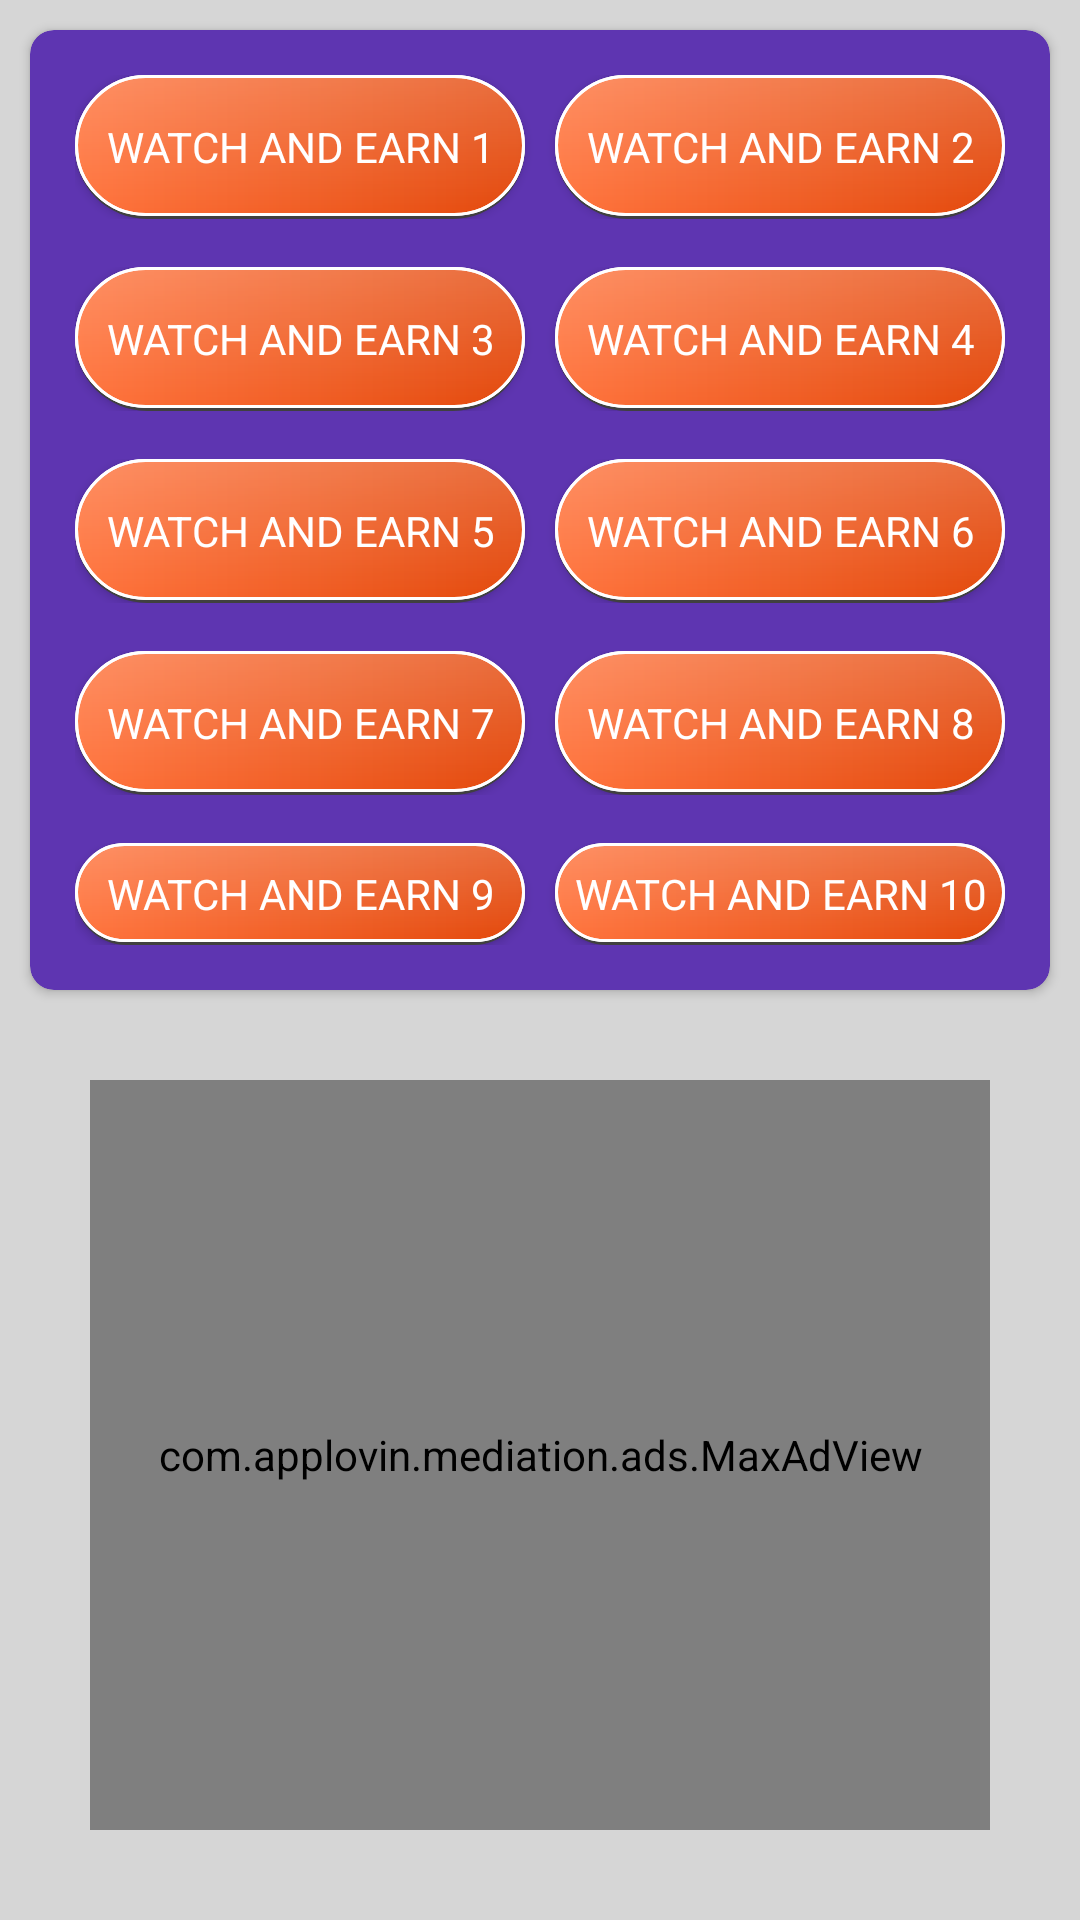

The Android layout XML behind this screen, and the referenced resources:
<!-- AndroidManifest.xml: application theme Theme.RewardHub -->
<!-- res/layout/activity_watch_and_earn.xml -->
<?xml version="1.0" encoding="utf-8"?>
<androidx.constraintlayout.widget.ConstraintLayout xmlns:android="http://schemas.android.com/apk/res/android"
    xmlns:app="http://schemas.android.com/apk/res-auto"
    xmlns:tools="http://schemas.android.com/tools"
    android:layout_width="match_parent"
    android:layout_height="match_parent"
    xmlns:maxads2="http://schemas.applovin.com/android/1.0"
    android:background="@color/light_grey"
    tools:context=".WatchAndEarn">


    <androidx.cardview.widget.CardView
        android:id="@+id/cardView3"
        android:layout_width="match_parent"
        android:layout_height="0dp"
        android:layout_margin="10dp"
        android:backgroundTint="@color/colorPurple"
        android:padding="10dp"
        app:cardCornerRadius="8dp"
        app:layout_constraintEnd_toEndOf="parent"
        app:layout_constraintHeight_percent="0.5"
        app:layout_constraintStart_toStartOf="parent"
        app:layout_constraintTop_toTopOf="parent">

        <TextView
            android:id="@+id/finishMsg"
            android:layout_width="wrap_content"
            android:layout_height="wrap_content"
            android:text="ALL DONE! COME NEXT DAY."
            android:textColor="@color/white"
            android:textSize="24sp"
            android:layout_gravity="center"
            android:visibility="invisible"
            />

        <LinearLayout
            android:layout_width="match_parent"
            android:layout_height="wrap_content"
            android:layout_gravity="center"
            android:orientation="vertical"
            android:padding="15dp">

            <LinearLayout
                android:layout_width="match_parent"
                android:layout_height="wrap_content"
                android:layout_marginBottom="16dp"
                android:orientation="horizontal">

                <androidx.appcompat.widget.AppCompatButton
                    android:id="@+id/btn1"
                    android:layout_width="match_parent"
                    android:layout_height="wrap_content"
                    android:layout_marginEnd="5dp"
                    android:layout_weight="1"
                    android:background="@drawable/button_1"
                    android:text="watch and Earn 1"
                    android:textColor="@color/white" />

                <androidx.appcompat.widget.AppCompatButton
                    android:id="@+id/btn2"
                    android:layout_width="match_parent"
                    android:layout_height="wrap_content"
                    android:layout_marginStart="5dp"
                    android:layout_weight="1"
                    android:background="@drawable/button_1"
                    android:text="watch and Earn 2"
                    android:textColor="@color/white" />
            </LinearLayout>

            <LinearLayout
                android:layout_width="match_parent"
                android:layout_height="wrap_content"
                android:layout_marginBottom="16dp"
                android:orientation="horizontal">

                <androidx.appcompat.widget.AppCompatButton
                    android:id="@+id/btn3"
                    android:layout_width="match_parent"
                    android:layout_height="wrap_content"
                    android:layout_marginEnd="5dp"
                    android:layout_weight="1"
                    android:background="@drawable/button_1"
                    android:text="watch and Earn 3"
                    android:textColor="@color/white" />

                <androidx.appcompat.widget.AppCompatButton
                    android:id="@+id/btn4"
                    android:layout_width="match_parent"
                    android:layout_height="wrap_content"
                    android:layout_marginStart="5dp"
                    android:layout_weight="1"
                    android:background="@drawable/button_1"
                    android:text="watch and Earn 4"
                    android:textColor="@color/white" />
            </LinearLayout>

            <LinearLayout
                android:layout_width="match_parent"
                android:layout_height="wrap_content"
                android:layout_marginBottom="16dp"
                android:orientation="horizontal">

                <androidx.appcompat.widget.AppCompatButton
                    android:id="@+id/btn5"
                    android:layout_width="match_parent"
                    android:layout_height="wrap_content"
                    android:layout_marginEnd="5dp"
                    android:layout_weight="1"
                    android:background="@drawable/button_1"
                    android:text="watch and Earn 5"
                    android:textColor="@color/white" />

                <androidx.appcompat.widget.AppCompatButton
                    android:id="@+id/btn6"
                    android:layout_width="match_parent"
                    android:layout_height="wrap_content"
                    android:layout_marginStart="5dp"
                    android:layout_weight="1"
                    android:background="@drawable/button_1"
                    android:text="watch and Earn 6"
                    android:textColor="@color/white" />
            </LinearLayout>

            <LinearLayout
                android:layout_width="match_parent"
                android:layout_height="wrap_content"
                android:layout_marginBottom="16dp"
                android:orientation="horizontal">

                <androidx.appcompat.widget.AppCompatButton
                    android:id="@+id/btn7"
                    android:layout_width="match_parent"
                    android:layout_height="wrap_content"
                    android:layout_marginEnd="5dp"
                    android:layout_weight="1"
                    android:background="@drawable/button_1"
                    android:text="watch and Earn 7"
                    android:textColor="@color/white" />

                <androidx.appcompat.widget.AppCompatButton
                    android:id="@+id/btn8"
                    android:layout_width="match_parent"
                    android:layout_height="wrap_content"
                    android:layout_marginStart="5dp"
                    android:layout_weight="1"
                    android:background="@drawable/button_1"
                    android:text="watch and Earn 8"
                    android:textColor="@color/white" />
            </LinearLayout>

            <LinearLayout
                android:layout_width="match_parent"
                android:layout_height="wrap_content"
                android:orientation="horizontal">

                <androidx.appcompat.widget.AppCompatButton
                    android:id="@+id/btn9"
                    android:layout_width="match_parent"
                    android:layout_height="wrap_content"
                    android:layout_marginEnd="5dp"
                    android:layout_weight="1"
                    android:background="@drawable/button_1"
                    android:text="watch and Earn 9"
                    android:textColor="@color/white" />

                <androidx.appcompat.widget.AppCompatButton
                    android:id="@+id/btn10"
                    android:layout_width="match_parent"
                    android:layout_height="wrap_content"
                    android:layout_marginStart="5dp"
                    android:layout_weight="1"
                    android:background="@drawable/button_1"
                    android:text="watch and Earn 10"
                    android:textColor="@color/white" />
            </LinearLayout>


        </LinearLayout>
    </androidx.cardview.widget.CardView>












    <com.applovin.mediation.ads.MaxAdView
        android:id="@+id/mRecAds"
        maxads2:adFormat="MREC"
        maxads2:adUnitId="a728e8a75fc6e075"
        android:layout_width="300dp"
        android:layout_height="250dp"
        android:background="@color/light_grey"
        app:layout_constraintBottom_toBottomOf="parent"
        app:layout_constraintEnd_toEndOf="parent"
        app:layout_constraintStart_toStartOf="parent"
        app:layout_constraintTop_toBottomOf="@+id/cardView3" />

</androidx.constraintlayout.widget.ConstraintLayout>
<!-- resources referenced by this layout -->
<resources>
  <color name="colorPurple">#5E35B1</color>
  <color name="light_grey">#D6D6D6</color>
  <color name="white">#FFFFFFFF</color>
  <!-- drawable button_1 (drawable) -->
  <?xml version="1.0" encoding="utf-8"?>
  <layer-list xmlns:android="http://schemas.android.com/apk/res/android">
      <item >
          <shape
              android:shape="rectangle">
              <solid android:color="@color/shadowColor" />
              <corners android:radius="50dp"/>
          </shape>
      </item>
      <item  android:bottom="1dp">
          <shape xmlns:android="http://schemas.android.com/apk/res/android">
              <gradient android:startColor="#ff733c"
                  android:endColor="#e3480b"/>
              <stroke android:width="1dp" android:color="@color/white"/>
              <corners android:radius="50dp"></corners>
          </shape>
      </item>
      <item  android:bottom="1dp" >
          <shape xmlns:android="http://schemas.android.com/apk/res/android">
              <gradient android:startColor="#34FFFFFF"
                  android:endColor="#00FFFFFF" android:angle="270"/>
              <stroke android:width="1dp" android:color="@color/white"/>
              <corners android:radius="50dp"></corners>
          </shape>
      </item>
  </layer-list>
  <style name="Theme.RewardHub" parent="Theme.MaterialComponents.DayNight.NoActionBar">
          
          <item name="colorPrimary">@color/purple_500</item>
          <item name="colorPrimaryVariant">@color/purple_700</item>
          <item name="colorOnPrimary">@color/white</item>
          
          <item name="colorSecondary">@color/teal_200</item>
          <item name="colorSecondaryVariant">@color/teal_700</item>
          <item name="colorOnSecondary">@color/black</item>
          
          <item name="android:statusBarColor">?attr/colorPrimaryVariant</item>
          
          <item name="fontFamily">@font/lilitaone_regular</item>
      </style>
  <color name="shadowColor">#404040</color>
  <color name="purple_500">#FF6200EE</color>
  <color name="purple_700">#FF3700B3</color>
  <color name="teal_200">#FF03DAC5</color>
  <color name="teal_700">#FF018786</color>
  <color name="black">#FF000000</color>
</resources>
